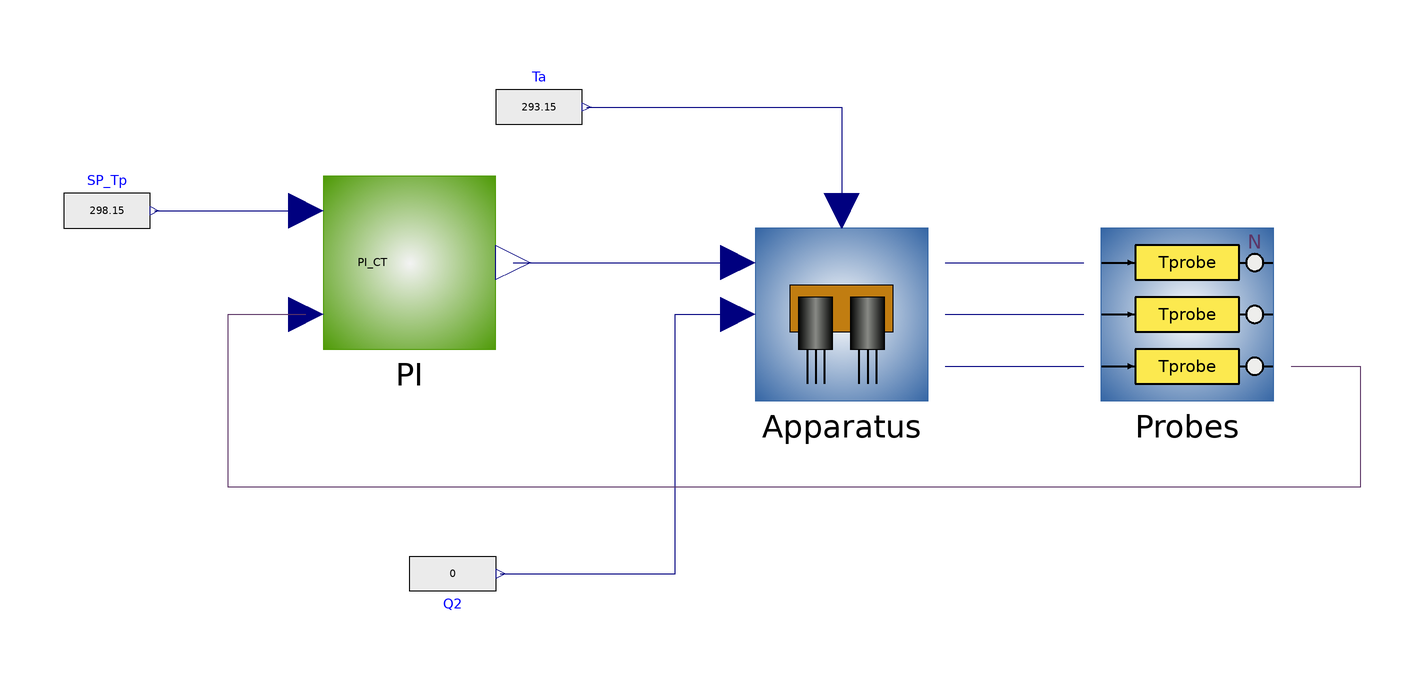

The component connection diagram of the Modelica model below, drawn from its own Placement and Line annotations.

model Exp002_CL_PI_CT_1dof_aw_ae
  extends Modelica.Icons.Example;
  FdA_Lab.Apparatuses.App2TP_noFan Apparatus annotation(
    Placement(visible = true, transformation(origin = {0, 0}, extent = {{-20, -20}, {20, 20}}, rotation = 0)));
  FdA_Lab.Instrumentation.Probe3Ts_lag_noise Probes annotation(
    Placement(visible = true, transformation(origin = {80, 0}, extent = {{-20, -20}, {20, 20}}, rotation = 0)));
  Modelica.Blocks.Sources.RealExpression Ta(y = 273.15 + 20)  annotation(
    Placement(visible = true, transformation(origin = {-70, 48}, extent = {{-10, -10}, {10, 10}}, rotation = 0)));
  Modelica.Blocks.Sources.RealExpression Q2(y = if time < 800 then 0 else 20)  annotation(
    Placement(visible = true, transformation(origin = {-90, -60}, extent = {{-10, 10}, {10, -10}}, rotation = 0)));
  FdA_Lab.Controllers.ContinuousTime.PI_1dof_aw_ae PI(K = 30, Ti = 30, Tt = 10)  annotation(
    Placement(visible = true, transformation(origin = {-100, 12}, extent = {{-20, -20}, {20, 20}}, rotation = 0)));
  Modelica.Blocks.Sources.RealExpression SP_Tp(y = 273.15 + (if time < 400 then 25 else 28)) annotation(
    Placement(visible = true, transformation(origin = {-170, 24}, extent = {{-10, -10}, {10, 10}}, rotation = 0)));
equation
  connect(Apparatus.oT1, Probes.iT1) annotation(
    Line(points = {{24, 12}, {56, 12}}, color = {0, 0, 127}));
  connect(Apparatus.oT2, Probes.iT2) annotation(
    Line(points = {{24, 0}, {56, 0}}, color = {0, 0, 127}));
  connect(Apparatus.oTp, Probes.iTp) annotation(
    Line(points = {{24, -12}, {56, -12}}, color = {0, 0, 127}));
  connect(Q2.y, Apparatus.iQ2) annotation(
    Line(points = {{-79, -60}, {-38.5, -60}, {-38.5, 0}, {-24, 0}}, color = {0, 0, 127}));
  connect(Ta.y, Apparatus.iTa) annotation(
    Line(points = {{-59, 48}, {0, 48}, {0, 24}}, color = {0, 0, 127}));
  connect(PI.CS, Apparatus.iQ1) annotation(
    Line(points = {{-76, 12}, {-24, 12}}, color = {0, 0, 127}));
  connect(SP_Tp.y, PI.SP) annotation(
    Line(points = {{-159, 24}, {-124, 24}}, color = {0, 0, 127}));
  connect(Probes.oTpm, PI.PV) annotation(
    Line(points = {{104, -12}, {120, -12}, {120, -40}, {-142, -40}, {-142, 0}, {-124, 0}}, color = {92, 53, 102}));
  annotation(
    Diagram(coordinateSystem(extent = {{-200, -100}, {200, 100}})),
    experiment(StartTime = 0, StopTime = 1200, Tolerance = 1e-6, Interval = 1),
  __OpenModelica_commandLineOptions = "--matchingAlgorithm=PFPlusExt --indexReductionMethod=dynamicStateSelection -d=initialization,evaluateAllParameters,NLSanalyticJacobian,newInst +d=initialization ",
  __OpenModelica_simulationFlags(lv = "LOG_STATS", outputFormat = "mat", s = "dassl"));
end Exp002_CL_PI_CT_1dof_aw_ae;